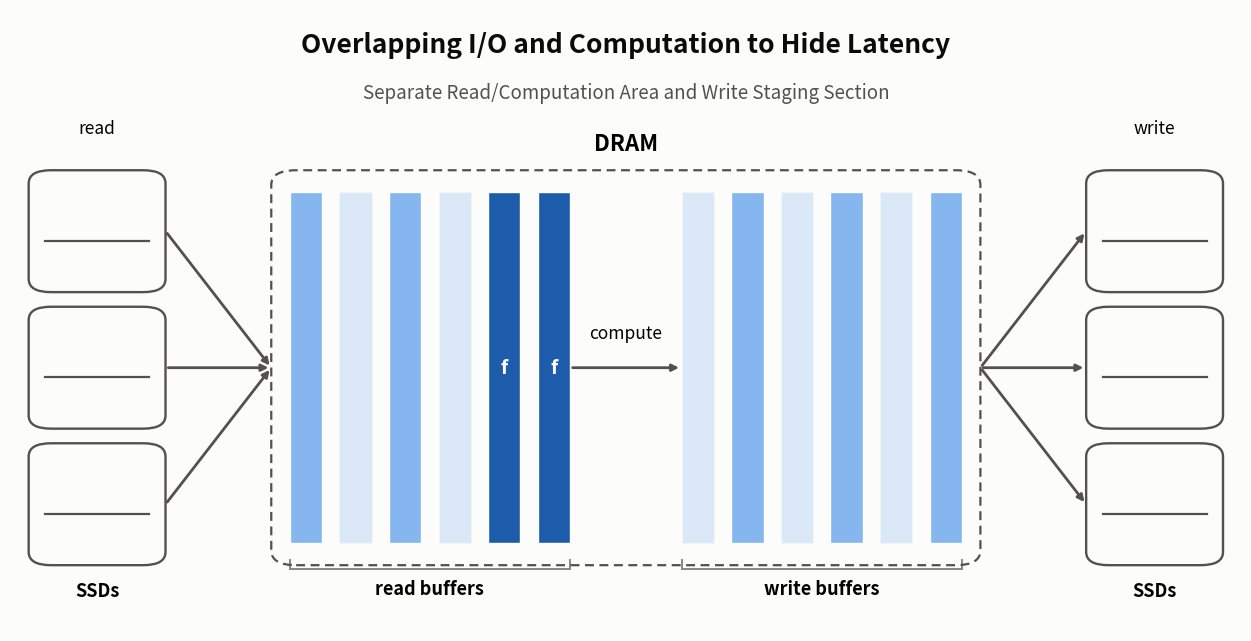

Python code for this plot:
#!/usr/bin/env python3
"""Conceptual diagram: overlapping reads, compute, and writes in
ExternalTransform (ChunkSequence/external_engine.h). Whitespace-trimmed
variant of io_compute_overlap.py: same left-SSDs/DRAM/right-SSDs layout and
content as the original, but with the margins tightened and the diagram
elements (DRAM box, cells, drive icons, fonts) enlarged, so the diagram
fills much more of the frame -- for slide placements where the original's
generous title/margin whitespace made the actual diagram read too small.
See io_compute_overlap.py's docstring for the underlying conceptual
rationale (two zones not three, why the compute arrow stays inside the
dashed DRAM box, source references into
external_engine.h/chunk_seq_reader.h/unordered_file_writer.h) -- none of
that changes here, only the sizing/margin constants.
"""
import argparse

import matplotlib

matplotlib.use("Agg")
import matplotlib.patches as mpatches
import matplotlib.pyplot as plt
from matplotlib.lines import Line2D

# Light-mode chart palette (see the dataviz skill's reference palette;
# matches figures/disk_layout_diagram.py and figures/parlay_operations.py).
SURFACE = "#fcfcfb"
INK_PRIMARY = "#0b0b0b"
INK_SECONDARY = "#52514e"
INK_MUTED = "#898781"
BASELINE = "#c3c2b7"
PURE_BLACK = "#000000"

# Fixed role colors -- not an ordered ramp, since this figure (unlike the
# other two) has no "position" to encode. Both are steps of the same blue
# sequential ramp used as DISCRETE_STEPS there, so the figure set stays one
# family.
STAGING_COLOR = "#86b6ef"  # step 250 -- light blue, both buffer pools
COMPUTE_COLOR = "#1c5cab"  # step 550 -- stronger blue, actively being read

BAR_X0, BAR_X1 = 0.23, 0.77
# Taller DRAM bar than the original (0.54 vs 0.24) -- the diagram itself
# should dominate the frame, not just the margins around it. Growing this
# (and the SSD stacks, which size off of it) is the "natural" way to make
# the figure taller: the content grows, not the blank margin around it.
BAR_Y0, BAR_Y1 = 0.29, 0.77
CELL_GAP = 0.014

# Two zones, not three: read-buffer pool | (compute arrow) | write-buffer
# pool. ZONE_GAP is the visual gap between them where the compute arrow
# lives -- there is no third zone of cells there.
READ_CELLS, WRITE_CELLS = 6, 6
ZONE_GAP = 0.09
ZONE_CELLS_W = (BAR_X1 - BAR_X0) - ZONE_GAP
READ_ZONE_X0 = BAR_X0
READ_ZONE_W = ZONE_CELLS_W * READ_CELLS / (READ_CELLS + WRITE_CELLS)
WRITE_ZONE_X0 = READ_ZONE_X0 + READ_ZONE_W + ZONE_GAP
WRITE_ZONE_W = ZONE_CELLS_W * WRITE_CELLS / (READ_CELLS + WRITE_CELLS)
READ_CELL_W = (READ_ZONE_W - CELL_GAP * (READ_CELLS - 1)) / READ_CELLS
WRITE_CELL_W = (WRITE_ZONE_W - CELL_GAP * (WRITE_CELLS - 1)) / WRITE_CELLS

# SSDs flank the DRAM bar left/right (read sources on the left, write
# destinations on the right) rather than sitting below it, so the figure
# reads as one left-to-right pipeline instead of two arrows crossing beneath
# a single drive. Each side is a small vertical stack of drives (standing in
# for the real machine's many SSDs) instead of one, with per-drive arrows
# fanning into/out of the DRAM bar's midline.
SSD_PER_SIDE = 3
SSD_STACK_GAP = 0.02
SSD_W, SSD_H = 0.11, (BAR_Y1 - BAR_Y0) + 0.06  # matches the DRAM box's outer height
SSD_ITEM_H = (SSD_H - SSD_STACK_GAP * (SSD_PER_SIDE - 1)) / SSD_PER_SIDE
SSD_MID_Y = (BAR_Y0 + BAR_Y1) / 2
SSD_Y0 = SSD_MID_Y - SSD_H / 2
SSD_LEFT_X0 = 0.02
SSD_RIGHT_X0 = 1 - 0.02 - SSD_W


def ssd_item_ys():
    """Bottom y of each stacked drive, bottom-to-top."""
    return [SSD_Y0 + i * (SSD_ITEM_H + SSD_STACK_GAP) for i in range(SSD_PER_SIDE)]


def read_cell_x0(i):
    return READ_ZONE_X0 + i * (READ_CELL_W + CELL_GAP)


def write_cell_x0(i):
    return WRITE_ZONE_X0 + i * (WRITE_CELL_W + CELL_GAP)


def draw_drive(ax, x0, y0, w, h, label=None):
    box = mpatches.FancyBboxPatch(
        (x0, y0), w, h,
        boxstyle="round,pad=0.0,rounding_size=0.018",
        linewidth=1.7, edgecolor=INK_SECONDARY, facecolor="none",
        zorder=5, mutation_aspect=1,
    )
    ax.add_patch(box)
    # A short platter line reads as "disk" at a glance, echoing
    # disk_layout_diagram.py's per-drive framing.
    ax.plot([x0 + w * 0.12, x0 + w - w * 0.12],
            [y0 + h * 0.42, y0 + h * 0.42],
            color=INK_SECONDARY, linewidth=1.6, zorder=6)
    if label:
        ax.text(x0 + w / 2, y0 - 0.022, label, ha="center", va="top",
                fontsize=13, color=INK_SECONDARY, fontweight="bold")


def curved_arrow(ax, xy_from, xy_to, color, rad=0.25):
    ax.annotate(
        "", xy=xy_to, xytext=xy_from,
        arrowprops=dict(
            arrowstyle="-|>", color=color, linewidth=2.0,
            shrinkA=2, shrinkB=2, connectionstyle=f"arc3,rad={rad}",
        ),
        zorder=4,
    )


def draw_dram_bar(ax):
    box = mpatches.FancyBboxPatch(
        (BAR_X0 - 0.015, BAR_Y0 - 0.03), (BAR_X1 - BAR_X0) + 0.03,
        (BAR_Y1 - BAR_Y0) + 0.06,
        boxstyle="round,pad=0.0,rounding_size=0.02",
        linewidth=1.6, edgecolor=INK_SECONDARY, facecolor="none",
        linestyle=(0, (4, 2.5)), zorder=6, mutation_aspect=1,
    )
    ax.add_patch(box)
    ax.text((BAR_X0 + BAR_X1) / 2, BAR_Y1 + 0.05, "DRAM",
             ha="center", va="bottom", fontsize=16, color=PURE_BLACK,
             fontweight="bold")


IDLE_ALPHA = 0.28  # pale tint of the zone's role color -- never pure white


def draw_cells(ax, cell_x0_fn, cell_w, cells):
    """cells: list of (color, active bool), one per cell index."""
    for i, (color, active) in enumerate(cells):
        ax.add_patch(mpatches.Rectangle(
            (cell_x0_fn(i), BAR_Y0), cell_w, BAR_Y1 - BAR_Y0,
            facecolor=color, edgecolor=SURFACE, linewidth=1.0,
            alpha=1.0 if active else IDLE_ALPHA, zorder=2,
        ))


def draw_zone_bracket(ax, lo, hi, label):
    # Just the role name -- no implementation-detail subtext (pool sizes,
    # thread counts); the figure is meant to read at a glance. No divider
    # line is needed between zones any more -- the real ZONE_GAP (and the
    # compute arrow crossing it) already marks the boundary.
    y = BAR_Y0 - 0.035
    ax.add_line(Line2D([lo, hi], [y, y], color=INK_MUTED, linewidth=1.4,
                        zorder=3))
    ax.add_line(Line2D([lo, lo], [y, y + 0.012], color=INK_MUTED,
                        linewidth=1.4, zorder=3))
    ax.add_line(Line2D([hi, hi], [y, y + 0.012], color=INK_MUTED,
                        linewidth=1.4, zorder=3))
    ax.text((lo + hi) / 2, y - 0.014, label, ha="center", va="top",
            fontsize=13, color=PURE_BLACK, fontweight="bold")


def draw_compute_marks(ax, cell_x0_fn, cell_w, cells):
    # "f" marks a read-buffer cell a worker is actively reading right now,
    # copying/transforming its data into a freshly emitted output buffer
    # (the compute arrow) -- not a separate compute zone (see module
    # docstring).
    cell_mid_y = (BAR_Y0 + BAR_Y1) / 2
    for i in cells:
        cx = cell_x0_fn(i) + cell_w / 2
        ax.text(cx, cell_mid_y, "f", ha="center", va="center",
                fontsize=14, color=SURFACE, fontstyle="italic",
                fontweight="bold", zorder=7)


def build_panel(ax):
    # Two zones, not three: a read-buffer pool (idle/available cells, cells
    # holding data that landed but isn't picked up yet, and a couple being
    # actively read by a worker right now -- marked "f") and a write-buffer
    # pool (idle/available or occupied, queued to be written), joined by a
    # compute arrow rather than a third same-kind zone. See the module
    # docstring for why -- this is what ExternalTransform's body() actually
    # does, not just a simplification of it. All cells stay tinted with
    # their zone's role color even when idle (alpha only) -- never hatched,
    # never pure white.
    read_cells = [
        (STAGING_COLOR, True),   # landed from disk, not yet picked up
        (STAGING_COLOR, False),  # idle: available in the pool
        (STAGING_COLOR, True),
        (STAGING_COLOR, False),
        (COMPUTE_COLOR, True),   # being read by a worker right now ("f")
        (COMPUTE_COLOR, True),
    ]
    write_cells = [
        (STAGING_COLOR, False),
        (STAGING_COLOR, True),   # queued, waiting to be written
        (STAGING_COLOR, False),
        (STAGING_COLOR, True),
        (STAGING_COLOR, False),
        (STAGING_COLOR, True),
    ]

    draw_dram_bar(ax)
    draw_cells(ax, read_cell_x0, READ_CELL_W, read_cells)
    draw_cells(ax, write_cell_x0, WRITE_CELL_W, write_cells)
    draw_compute_marks(ax, read_cell_x0, READ_CELL_W, [4, 5])

    read_zone_hi = read_cell_x0(READ_CELLS - 1) + READ_CELL_W
    write_zone_lo = write_cell_x0(0)
    draw_zone_bracket(ax, read_cell_x0(0), read_zone_hi, "read buffers")
    draw_zone_bracket(ax, write_zone_lo,
                       write_cell_x0(WRITE_CELLS - 1) + WRITE_CELL_W,
                       "write buffers")

    # Compute arrow: body() copies from a read buffer into a freshly
    # emitted output buffer (ChunkEmitter::alloc()) -- this arrow *is* that
    # copy, not travel through a third memory zone. It stays inside the
    # dashed DRAM box (unlike the read/write arrows below, which cross it)
    # since the transform never touches disk.
    curved_arrow(ax, (read_zone_hi, SSD_MID_Y), (write_zone_lo, SSD_MID_Y),
                 INK_SECONDARY, rad=0.0)
    ax.text((read_zone_hi + write_zone_lo) / 2, SSD_MID_Y + 0.035, "compute",
            ha="center", va="bottom", fontsize=12.5, color=PURE_BLACK,
            fontstyle="italic")

    # A small stack of SSDs flanks each side of the DRAM bar -- read sources
    # on the left feeding the read-buffer pool, write destinations on the
    # right fed by the write-buffer pool -- so the whole figure reads as a
    # single left-to-right pipeline (many drives in, one DRAM region, many
    # drives out) instead of two arrows crossing beneath one drive. Per-drive
    # arrows fan into/out of the DRAM bar's midline; one shared label per
    # stack (not per drive) keeps the caption from repeating three times.
    dram_left = BAR_X0 - 0.015
    dram_right = BAR_X1 + 0.015
    read_to = (dram_left, SSD_MID_Y)
    write_from = (dram_right, SSD_MID_Y)

    for y0 in ssd_item_ys():
        mid_y = y0 + SSD_ITEM_H / 2
        draw_drive(ax, SSD_LEFT_X0, y0, SSD_W, SSD_ITEM_H)
        draw_drive(ax, SSD_RIGHT_X0, y0, SSD_W, SSD_ITEM_H)
        curved_arrow(ax, (SSD_LEFT_X0 + SSD_W, mid_y), read_to,
                     INK_SECONDARY, rad=0.0)
        curved_arrow(ax, write_from, (SSD_RIGHT_X0, mid_y),
                     INK_SECONDARY, rad=0.0)

    ax.text(SSD_LEFT_X0 + SSD_W / 2, SSD_Y0 - 0.022, "SSDs",
            ha="center", va="top", fontsize=13, color=PURE_BLACK,
            fontweight="bold")
    ax.text(SSD_RIGHT_X0 + SSD_W / 2, SSD_Y0 - 0.022, "SSDs",
            ha="center", va="top", fontsize=13, color=PURE_BLACK,
            fontweight="bold")

    # "read"/"write" caption each SSD stack from above (mirroring the
    # "SSDs" caption below it) rather than sitting in the arrow fan between
    # the stack and the DRAM box, where a label would inevitably cross one
    # of the converging lines. Above the stack's top edge is clear of every
    # line, since each line's highest point is its origin drive.
    ssd_stack_top = SSD_Y0 + SSD_H
    ax.text(SSD_LEFT_X0 + SSD_W / 2, ssd_stack_top + 0.045, "read",
            ha="center", va="bottom", fontsize=12.5, color=PURE_BLACK,
            fontstyle="italic")
    ax.text(SSD_RIGHT_X0 + SSD_W / 2, ssd_stack_top + 0.045, "write",
            ha="center", va="bottom", fontsize=12.5, color=PURE_BLACK,
            fontstyle="italic")

    ax.text(
        0.5, 0.99,
        "Overlapping I/O and Computation to Hide Latency",
        ha="center", va="top", fontsize=19, color=INK_PRIMARY,
        fontweight="bold",
    )
    ax.text(
        0.5, 0.92,
        "Separate Read/Computation Area and Write Staging Section",
        ha="center", va="top", fontsize=13.5, color=INK_SECONDARY,
    )

    ax.set_xlim(0.005, 0.995)
    ax.set_ylim(0.17, 1.02)
    ax.set_xticks([])
    ax.set_yticks([])
    ax.set_facecolor(SURFACE)
    for spine in ax.spines.values():
        spine.set_visible(False)


def build_figure():
    fig = plt.figure(figsize=(12.4, 6.3), constrained_layout=True)
    fig.patch.set_facecolor(SURFACE)
    ax = fig.add_subplot(111)
    build_panel(ax)
    return fig


def main():
    parser = argparse.ArgumentParser(description=__doc__)
    parser.add_argument(
        "--out-prefix", default="io_compute_overlap_large",
        help="output PNG basename prefix; writes <prefix>.png "
             "(default: %(default)s)")
    args = parser.parse_args()

    out = f"{args.out_prefix}.png"
    fig = build_figure()
    fig.savefig(out, dpi=150, facecolor=fig.get_facecolor())
    plt.close(fig)
    print(f"wrote {out}")


if __name__ == "__main__":
    main()
